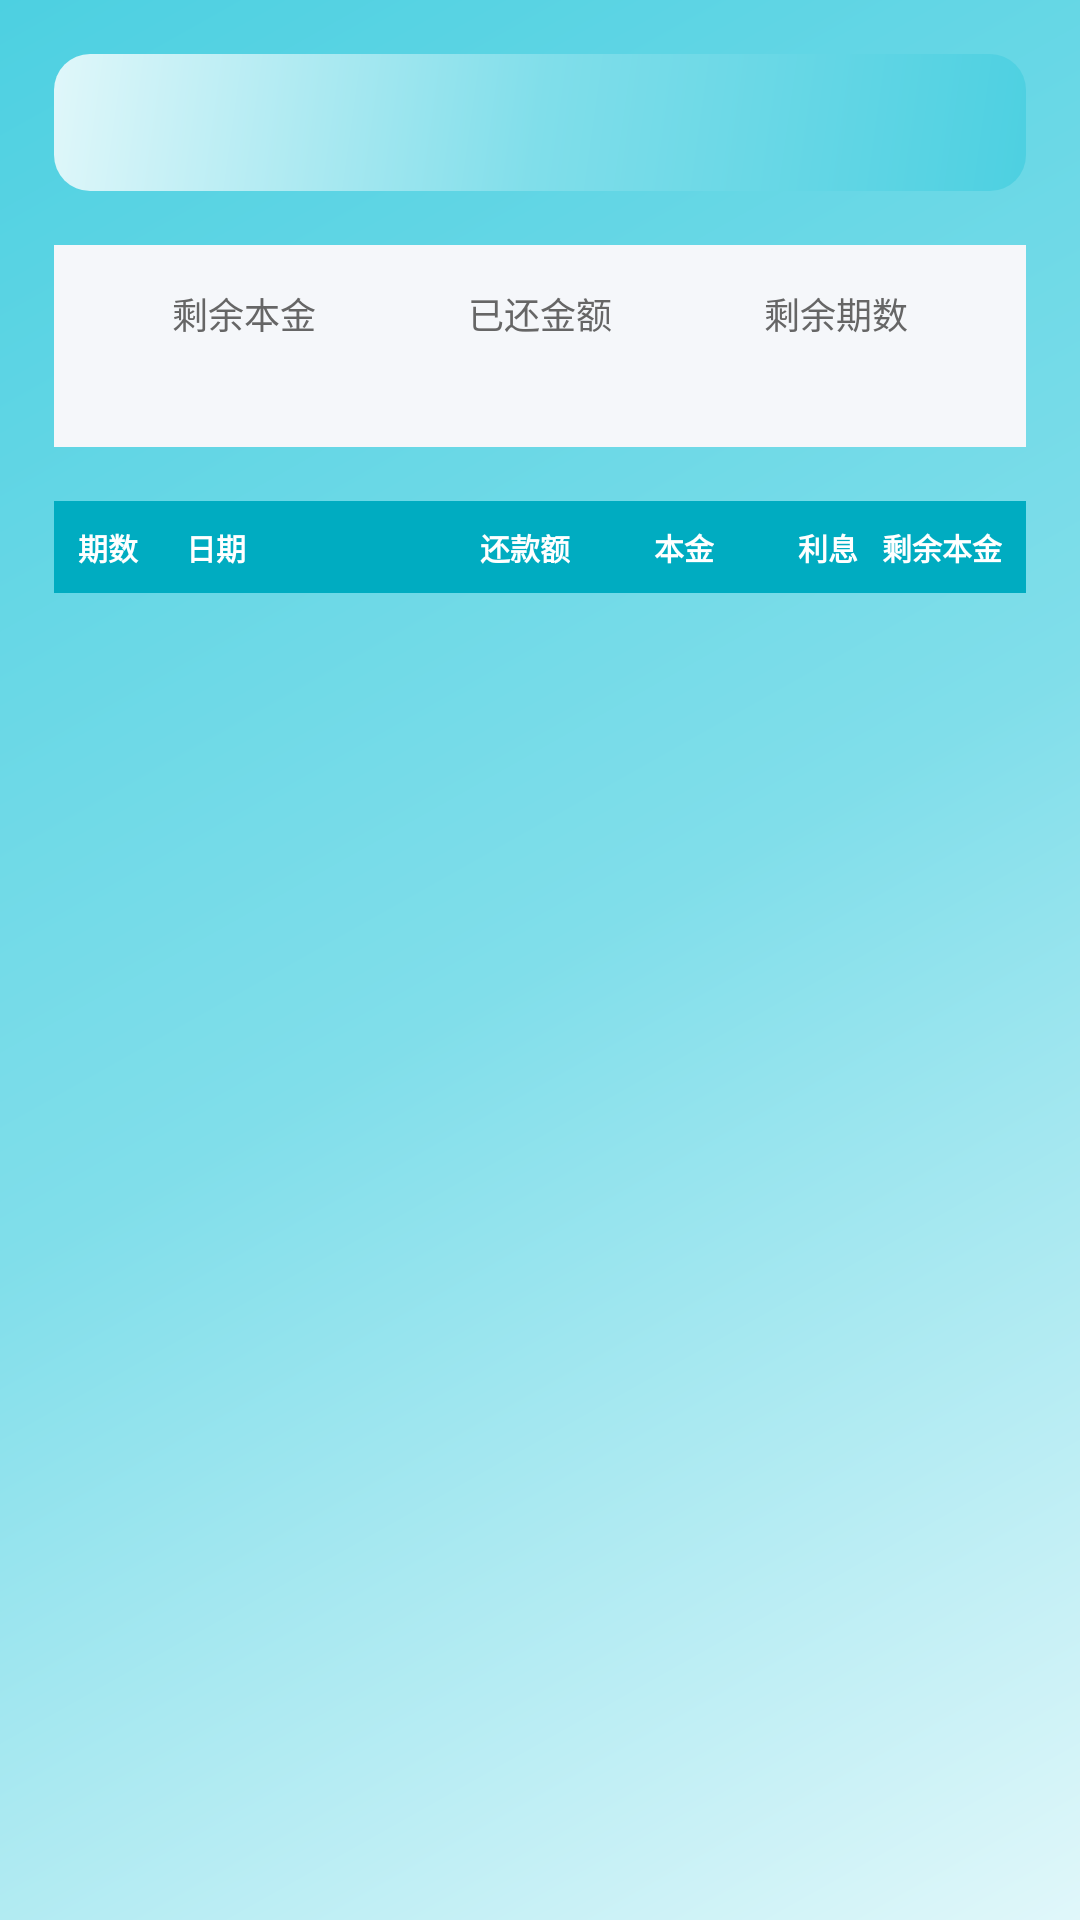

Reconstruct the res/layout file that produces this screen, plus the resources it refers to.
<!-- AndroidManifest.xml: application theme Theme.LoanManager -->
<!-- res/layout/activity_payment_schedule.xml -->
<?xml version="1.0" encoding="utf-8"?>
<LinearLayout xmlns:android="http://schemas.android.com/apk/res/android"
    android:layout_width="match_parent"
    android:layout_height="match_parent"
    android:orientation="vertical"
    android:padding="@dimen/spacing_lg"
    android:paddingTop="@dimen/safe_area_top">

    <LinearLayout
        android:layout_width="match_parent"
        android:layout_height="wrap_content"
        android:orientation="vertical"
        android:background="@drawable/gradient_primary"
        android:padding="@dimen/card_padding"
        android:layout_marginBottom="@dimen/spacing_lg">

        <TextView
            android:id="@+id/tvLoanInfo"
            android:layout_width="match_parent"
            android:layout_height="wrap_content"
            android:textColor="@color/text_white"
            android:textSize="@dimen/text_sm" />
    </LinearLayout>

    <LinearLayout
        android:layout_width="match_parent"
        android:layout_height="wrap_content"
        android:orientation="horizontal"
        android:background="@color/card_background_alt"
        android:padding="@dimen/spacing_md"
        android:layout_marginBottom="@dimen/spacing_lg">

        <LinearLayout
            android:layout_width="0dp"
            android:layout_height="wrap_content"
            android:layout_weight="1"
            android:orientation="vertical"
            android:gravity="center">

            <TextView
                android:layout_width="wrap_content"
                android:layout_height="wrap_content"
                android:text="@string/remaining_principal"
                android:textSize="12sp"
                android:textColor="@color/text_secondary" />

            <TextView
                android:id="@+id/tvRemaining"
                android:layout_width="wrap_content"
                android:layout_height="wrap_content"
                android:textSize="16sp"
                android:textStyle="bold"
                android:textColor="@color/primary" />
        </LinearLayout>

        <LinearLayout
            android:layout_width="0dp"
            android:layout_height="wrap_content"
            android:layout_weight="1"
            android:orientation="vertical"
            android:gravity="center">

            <TextView
                android:layout_width="wrap_content"
                android:layout_height="wrap_content"
                android:text="@string/paid_so_far"
                android:textSize="12sp"
                android:textColor="@color/text_secondary" />

            <TextView
                android:id="@+id/tvPaid"
                android:layout_width="wrap_content"
                android:layout_height="wrap_content"
                android:textSize="16sp"
                android:textStyle="bold"
                android:textColor="@color/success" />
        </LinearLayout>

        <LinearLayout
            android:layout_width="0dp"
            android:layout_height="wrap_content"
            android:layout_weight="1"
            android:orientation="vertical"
            android:gravity="center">

            <TextView
                android:layout_width="wrap_content"
                android:layout_height="wrap_content"
                android:text="@string/remaining_periods"
                android:textSize="12sp"
                android:textColor="@color/text_secondary" />

            <TextView
                android:id="@+id/tvPeriods"
                android:layout_width="wrap_content"
                android:layout_height="wrap_content"
                android:textSize="16sp"
                android:textStyle="bold"
                android:textColor="@color/warning" />
        </LinearLayout>
    </LinearLayout>

    
    <LinearLayout
        android:layout_width="match_parent"
        android:layout_height="wrap_content"
        android:orientation="horizontal"
        android:padding="8dp"
        android:background="@color/primary"
        android:layout_marginBottom="4dp">

        <TextView
            android:layout_width="36dp"
            android:layout_height="wrap_content"
            android:text="期数"
            android:textSize="10sp"
            android:textStyle="bold"
            android:textColor="@color/text_white"
            android:maxLines="1"
            android:ellipsize="end" />

        <TextView
            android:layout_width="80dp"
            android:layout_height="wrap_content"
            android:text="日期"
            android:textSize="10sp"
            android:textStyle="bold"
            android:textColor="@color/text_white"
            android:maxLines="1"
            android:ellipsize="end" />

        <TextView
            android:layout_width="0dp"
            android:layout_height="wrap_content"
            android:layout_weight="1"
            android:text="还款额"
            android:textSize="10sp"
            android:textStyle="bold"
            android:textColor="@color/text_white"
            android:gravity="end"
            android:maxLines="1"
            android:ellipsize="end" />

        <TextView
            android:layout_width="0dp"
            android:layout_height="wrap_content"
            android:layout_weight="1"
            android:text="本金"
            android:textSize="10sp"
            android:textStyle="bold"
            android:textColor="@color/text_white"
            android:gravity="end"
            android:maxLines="1"
            android:ellipsize="end" />

        <TextView
            android:layout_width="0dp"
            android:layout_height="wrap_content"
            android:layout_weight="1"
            android:text="利息"
            android:textSize="10sp"
            android:textStyle="bold"
            android:textColor="@color/text_white"
            android:gravity="end"
            android:maxLines="1"
            android:ellipsize="end" />

        <TextView
            android:layout_width="0dp"
            android:layout_height="wrap_content"
            android:layout_weight="1"
            android:text="剩余本金"
            android:textSize="10sp"
            android:textStyle="bold"
            android:textColor="@color/text_white"
            android:gravity="end"
            android:maxLines="1"
            android:ellipsize="end" />
    </LinearLayout>

    <androidx.recyclerview.widget.RecyclerView
        android:id="@+id/recyclerView"
        android:layout_width="match_parent"
        android:layout_height="match_parent" />
</LinearLayout>
<!-- resources referenced by this layout -->
<resources>
  <color name="card_background_alt">#f5f7fa</color>
  <color name="primary">#00ACC1</color>
  <color name="success">#4CAF50</color>
  <color name="text_secondary">#666666</color>
  <color name="text_white">#ffffff</color>
  <color name="warning">#FF9800</color>
  <dimen name="card_padding">12dp</dimen>
  <dimen name="safe_area_top">108dp</dimen>
  <dimen name="spacing_lg">16dp</dimen>
  <dimen name="spacing_md">12dp</dimen>
  <dimen name="text_sm">12sp</dimen>
  <!-- drawable gradient_primary (drawable) -->
  <?xml version="1.0" encoding="utf-8"?>
  <shape xmlns:android="http://schemas.android.com/apk/res/android"
      android:shape="rectangle">
      <gradient
          android:type="linear"
          android:angle="135"
          android:startColor="#4DD0E1"
          android:centerColor="#80DEEA"
          android:endColor="#E0F7FA" />
      <corners android:radius="12dp" />
  </shape>
  <string name="paid_so_far">已还金额</string>
  <string name="remaining_periods">剩余期数</string>
  <string name="remaining_principal">剩余本金</string>
  <style name="Theme.LoanManager" parent="Theme.Material3.Light">
          
          <item name="windowActionBar">true</item>
          <item name="windowNoTitle">false</item>
              
          
          <item name="colorPrimary">@color/primary</item>
          <item name="colorPrimaryDark">@color/primary_dark</item>
          <item name="colorAccent">@color/accent</item>
              
          
          <item name="android:statusBarColor">@android:color/transparent</item>
          
          <item name="android:navigationBarColor">@android:color/transparent</item>
          
          
          <item name="android:windowBackground">@drawable/gradient_background</item>
              
          
          <item name="android:textColorPrimary">@color/text_primary</item>
          <item name="android:textColorSecondary">@color/text_secondary</item>
      </style>
  <color name="primary_dark">#00838F</color>
  <color name="accent">#00BCD4</color>
  <!-- drawable gradient_background (drawable) -->
  <?xml version="1.0" encoding="utf-8"?>
  <shape xmlns:android="http://schemas.android.com/apk/res/android"
      android:shape="rectangle">
      <gradient
          android:type="linear"
          android:angle="135"
          android:startColor="#E0F7FA"
          android:centerColor="#80DEEA"
          android:endColor="#4DD0E1" />
  </shape>
  <color name="text_primary">#333333</color>
</resources>
